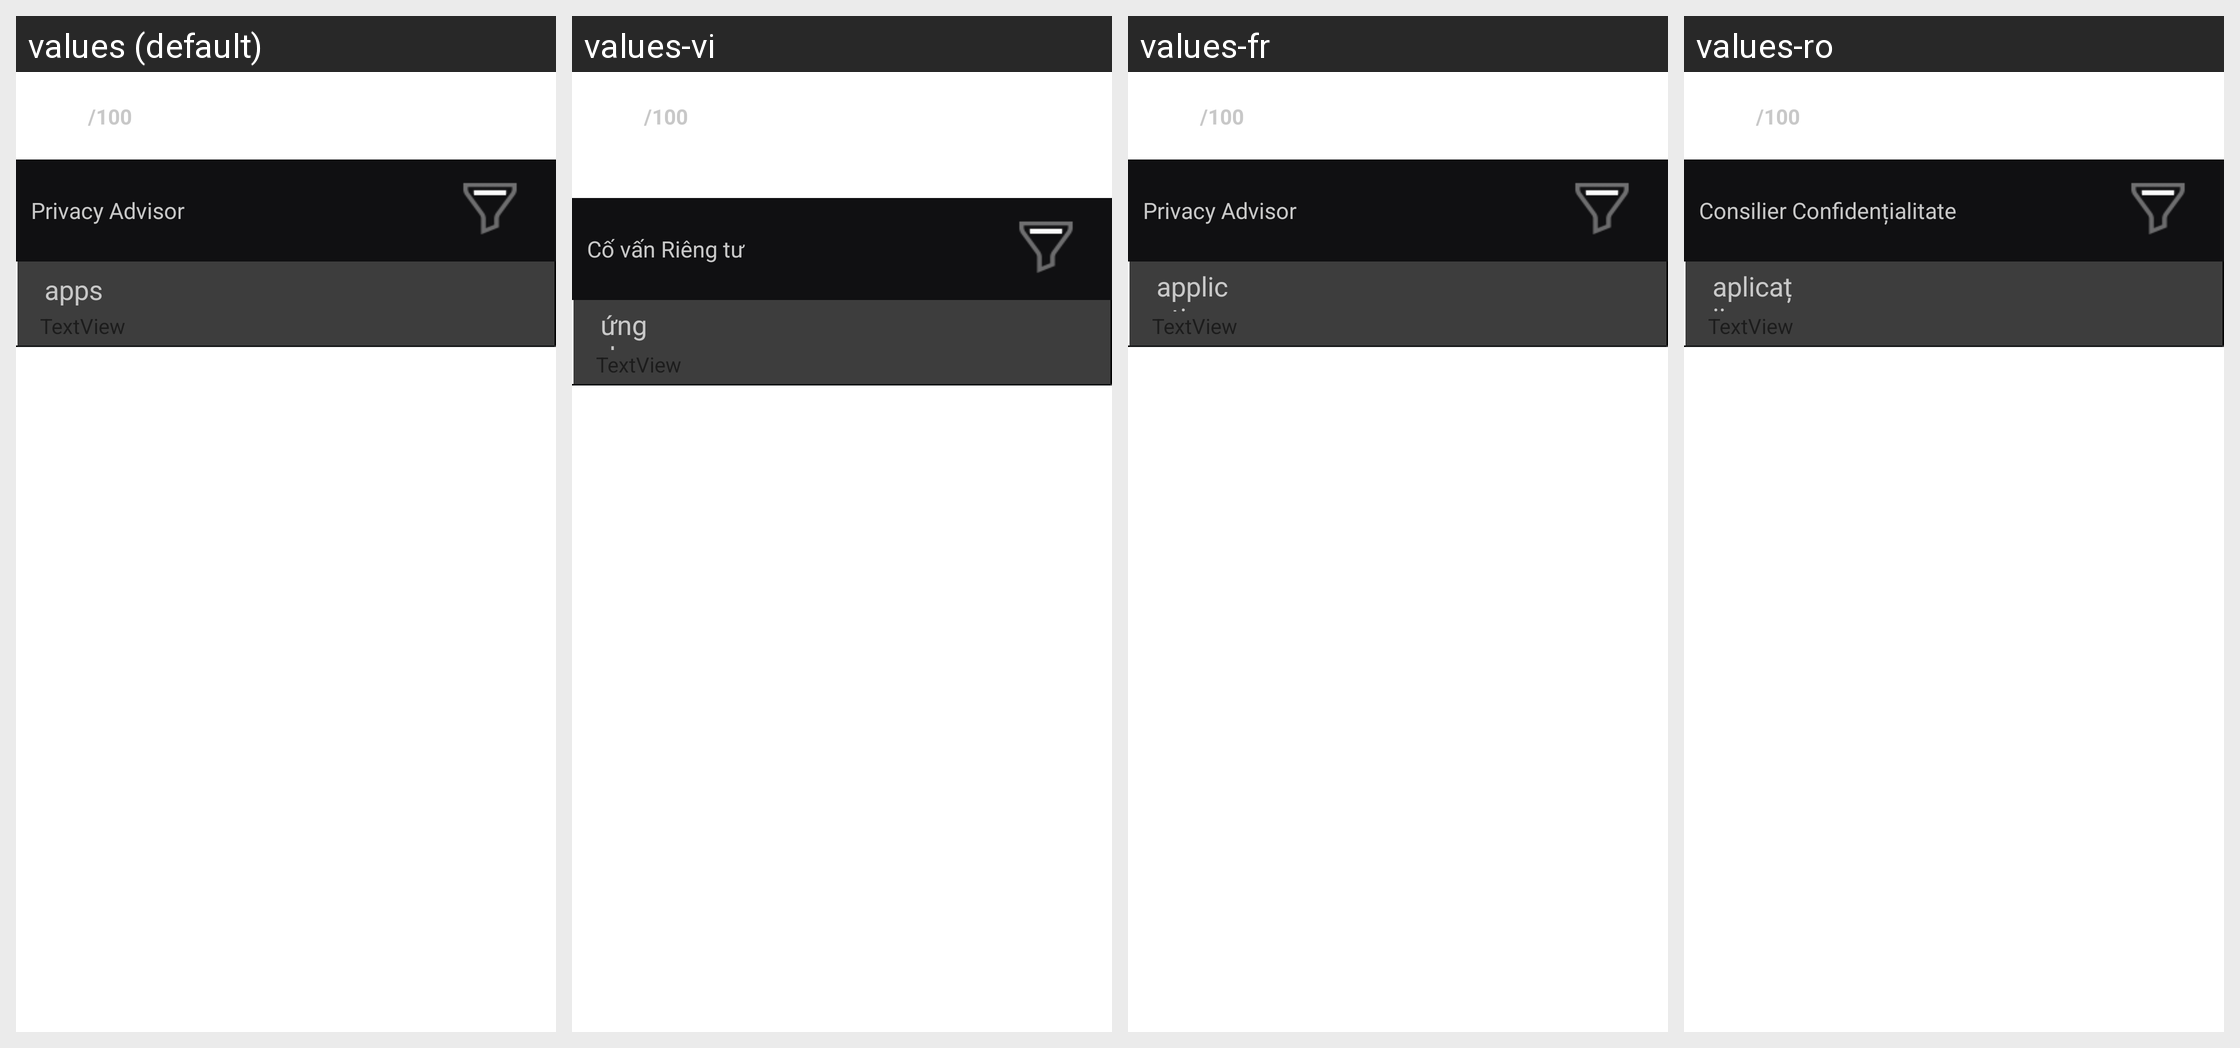

The Android screen above is rendered under several locales of the same app. Produce the string resources it draws, with the default and per-locale values.
Android screen res/layout/apps_fragment.xml rendered under 4 locales, left to right: values (default), values-vi, values-fr, values-ro. Device: Nexus 5 (rendered at 1080×1920; each locale shown at half size, 540×960, under a caption strip naming it); theme Theme.MaterialComponents.DayNight.NoActionBar.
Other locales in the repository, not shown: values-br, values-de, values-es, values-hi, values-hu, values-it, values-iw, values-ko, values-pl, values-pt, values-pt-rBR, values-ru, values-uk.
Strings drawn on this screen, with the default value and each locale's value (text and hints the layout hard-codes, and strings that could not be matched under every locale, appear in the picture but are not listed):

privacy_advisor_title
  values: Privacy Advisor
  values-vi: Cố vấn Riêng tư
  values-fr: Privacy Advisor
  values-ro: Consilier Confidențialitate

apps
  values: apps
  values-vi: ứng dụng
  values-fr: applications
  values-ro: aplicații
